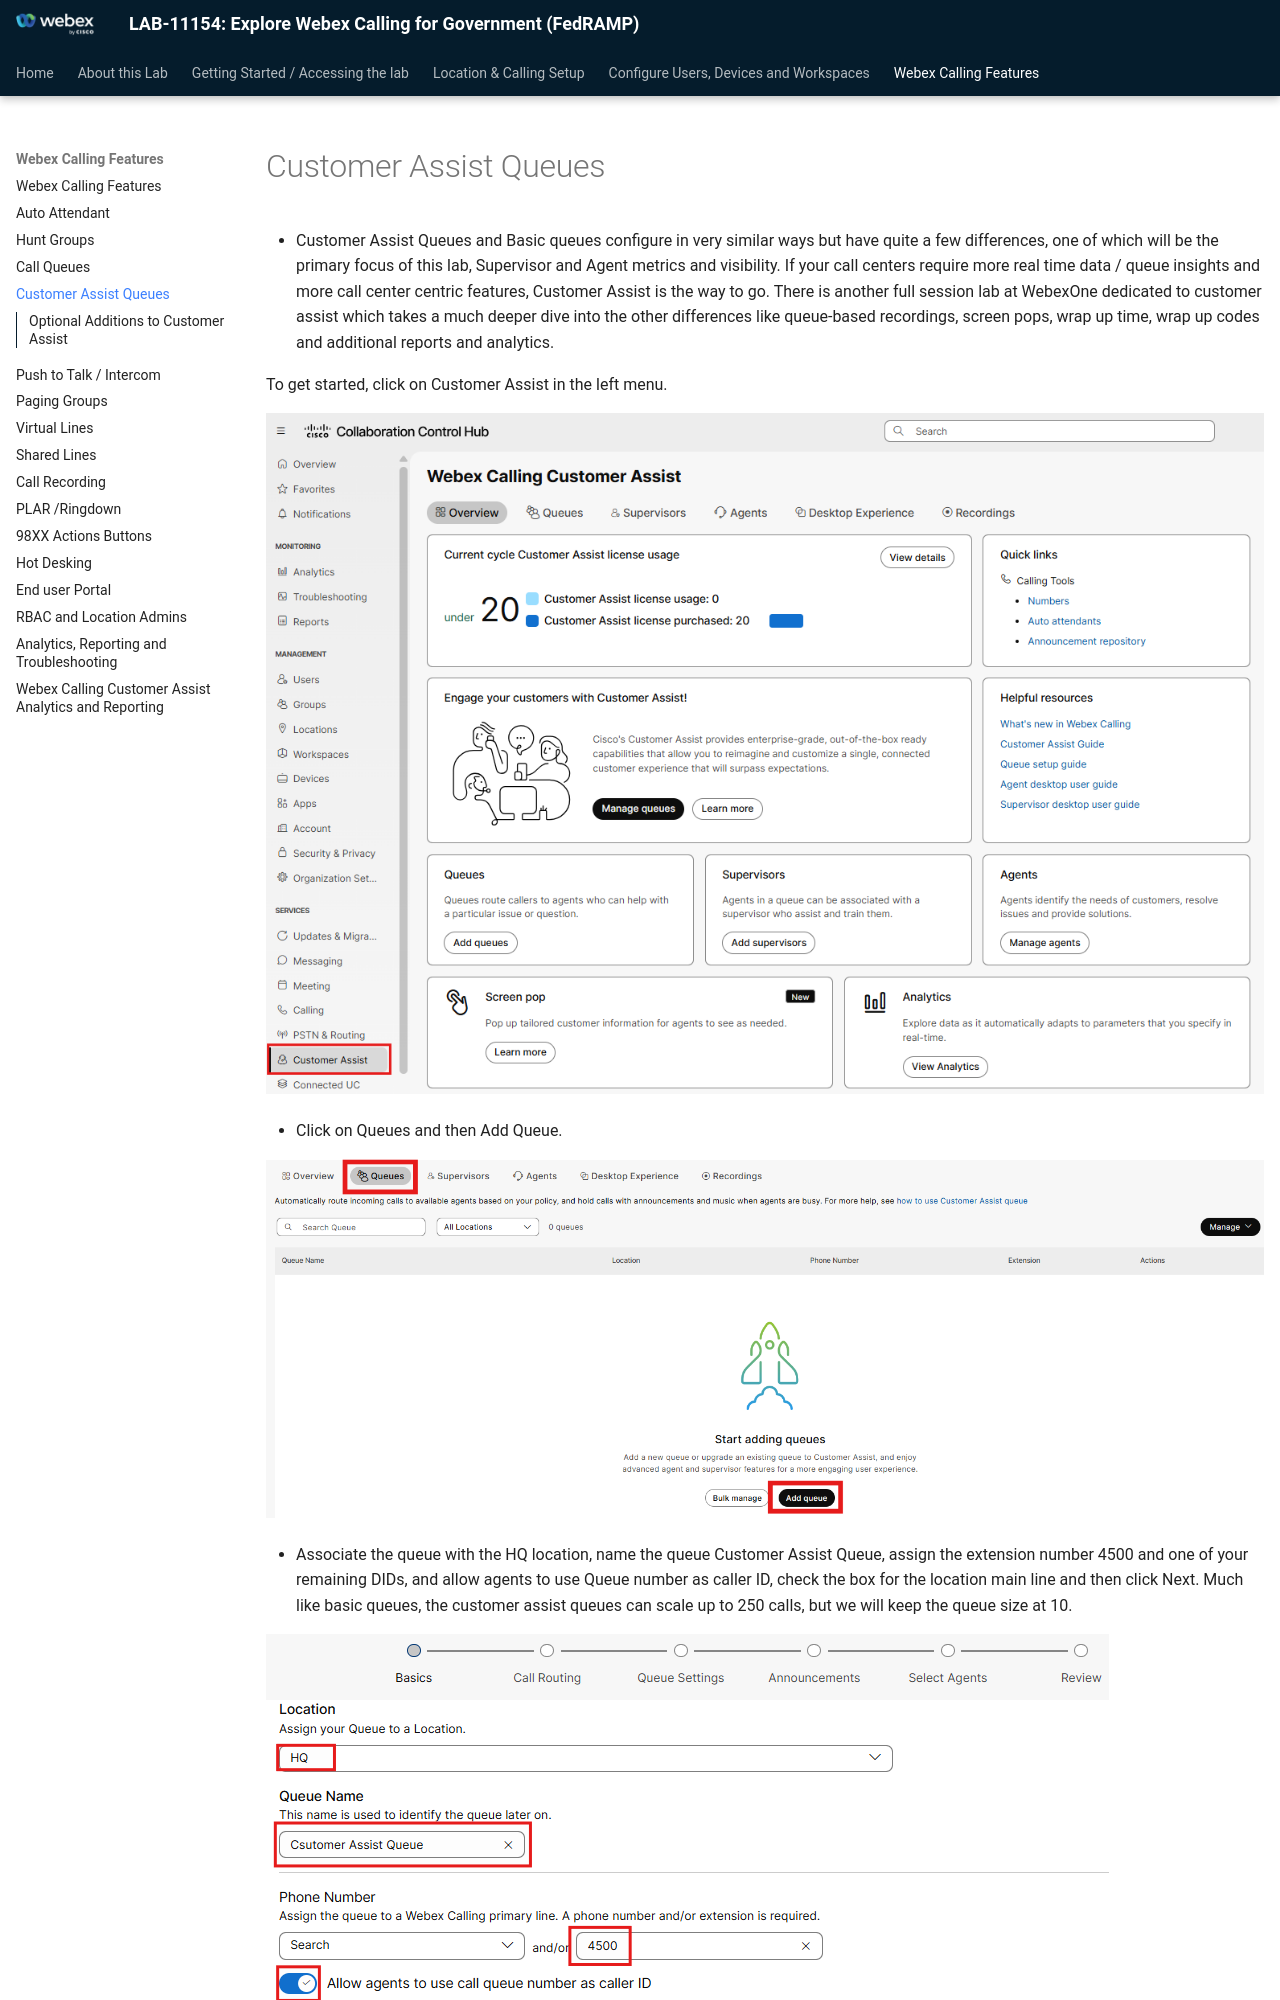

repository: WebexCC-SA/LAB-11154 · page: customer-assist-queues/index.html · generator: mkdocs

# Customer Assist Queues

- Customer Assist Queues and Basic queues configure in very similar ways but have quite a few differences, one of which will be the primary focus of this lab, Supervisor and Agent metrics and visibility. If your call centers require more real time data / queue insights and more call center centric features, Customer Assist is the way to go. There is another full session lab at WebexOne dedicated to customer assist which takes a much deeper dive into the other differences like queue-based recordings, screen pops, wrap up time, wrap up codes and additional reports and analytics.

To get started, click on Customer Assist in the left menu.

![image121.png](./assets/image121.png)

- Click on Queues and then Add Queue.

![image122.png](./assets/image122.png)
